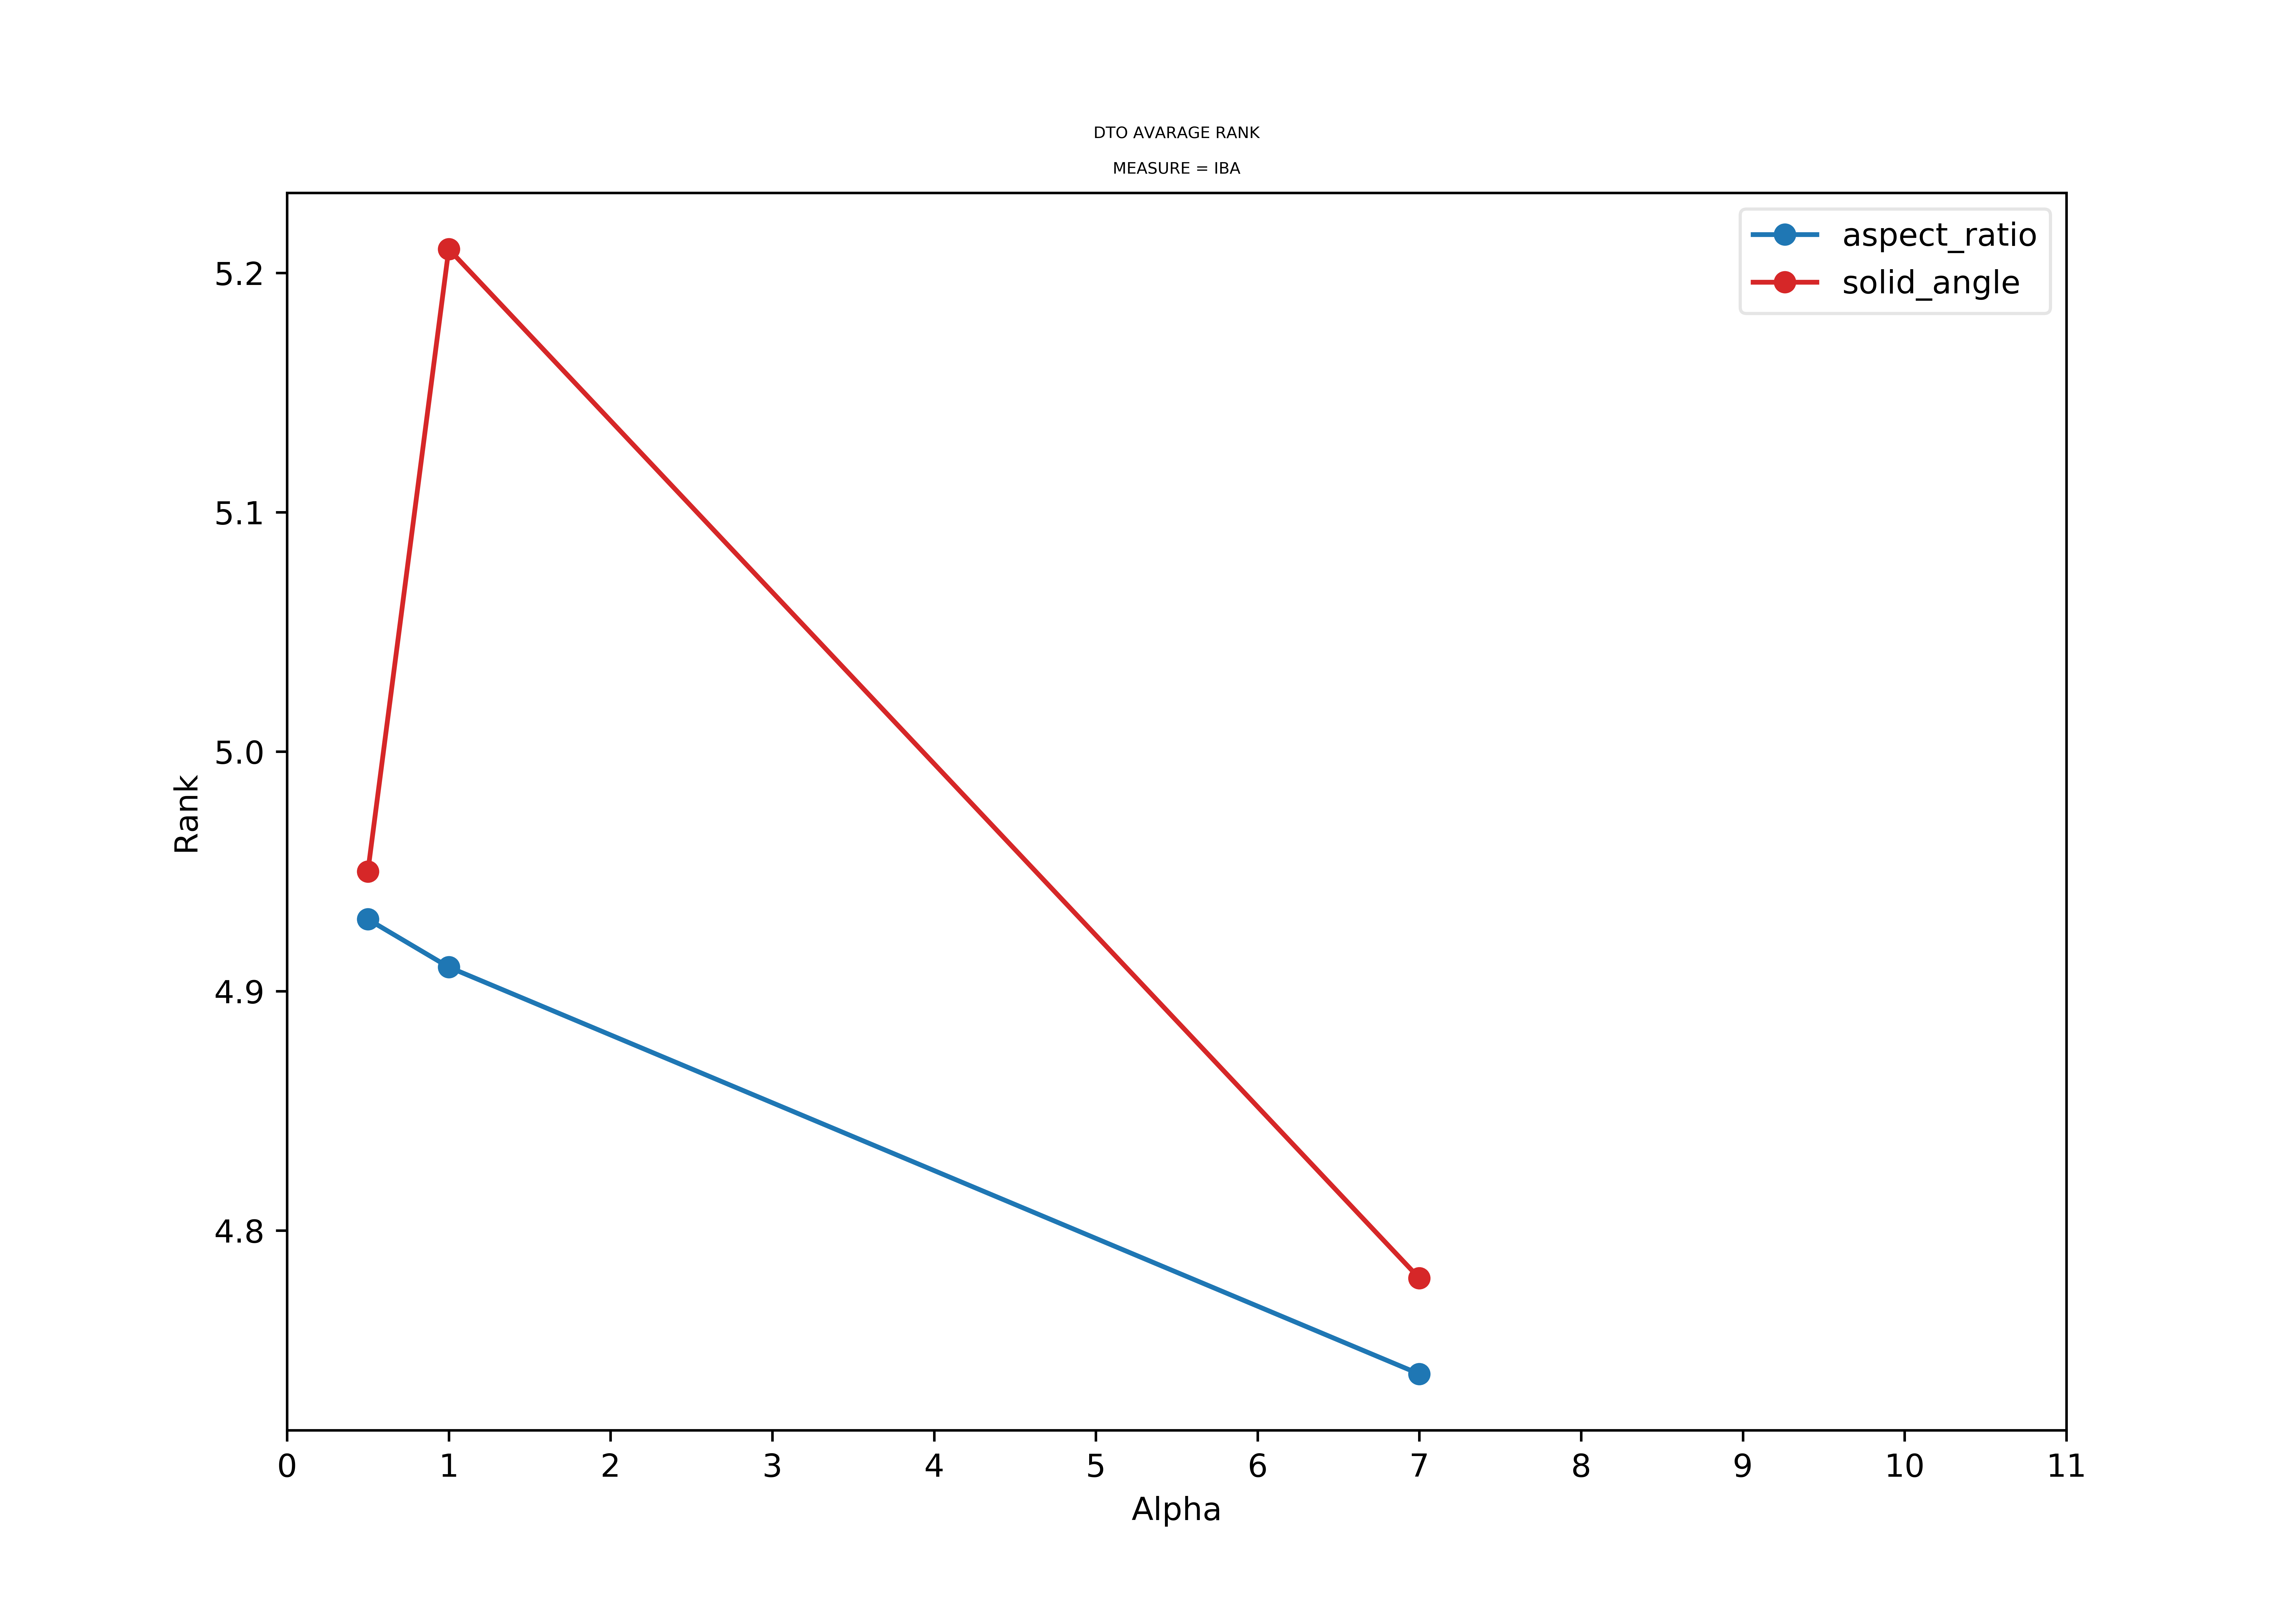

The file beside this chart, header and first rows:
alphas, aspect_ratio_GEO, solid_angle_GEO, aspect_ratio_IBA, solid_angle_IBA
0.5, 4.85, 4.9, 4.93, 4.95
1.0, 4.86, 5.13, 4.91, 5.21
7.0, 4.66, 4.69, 4.74, 4.78
